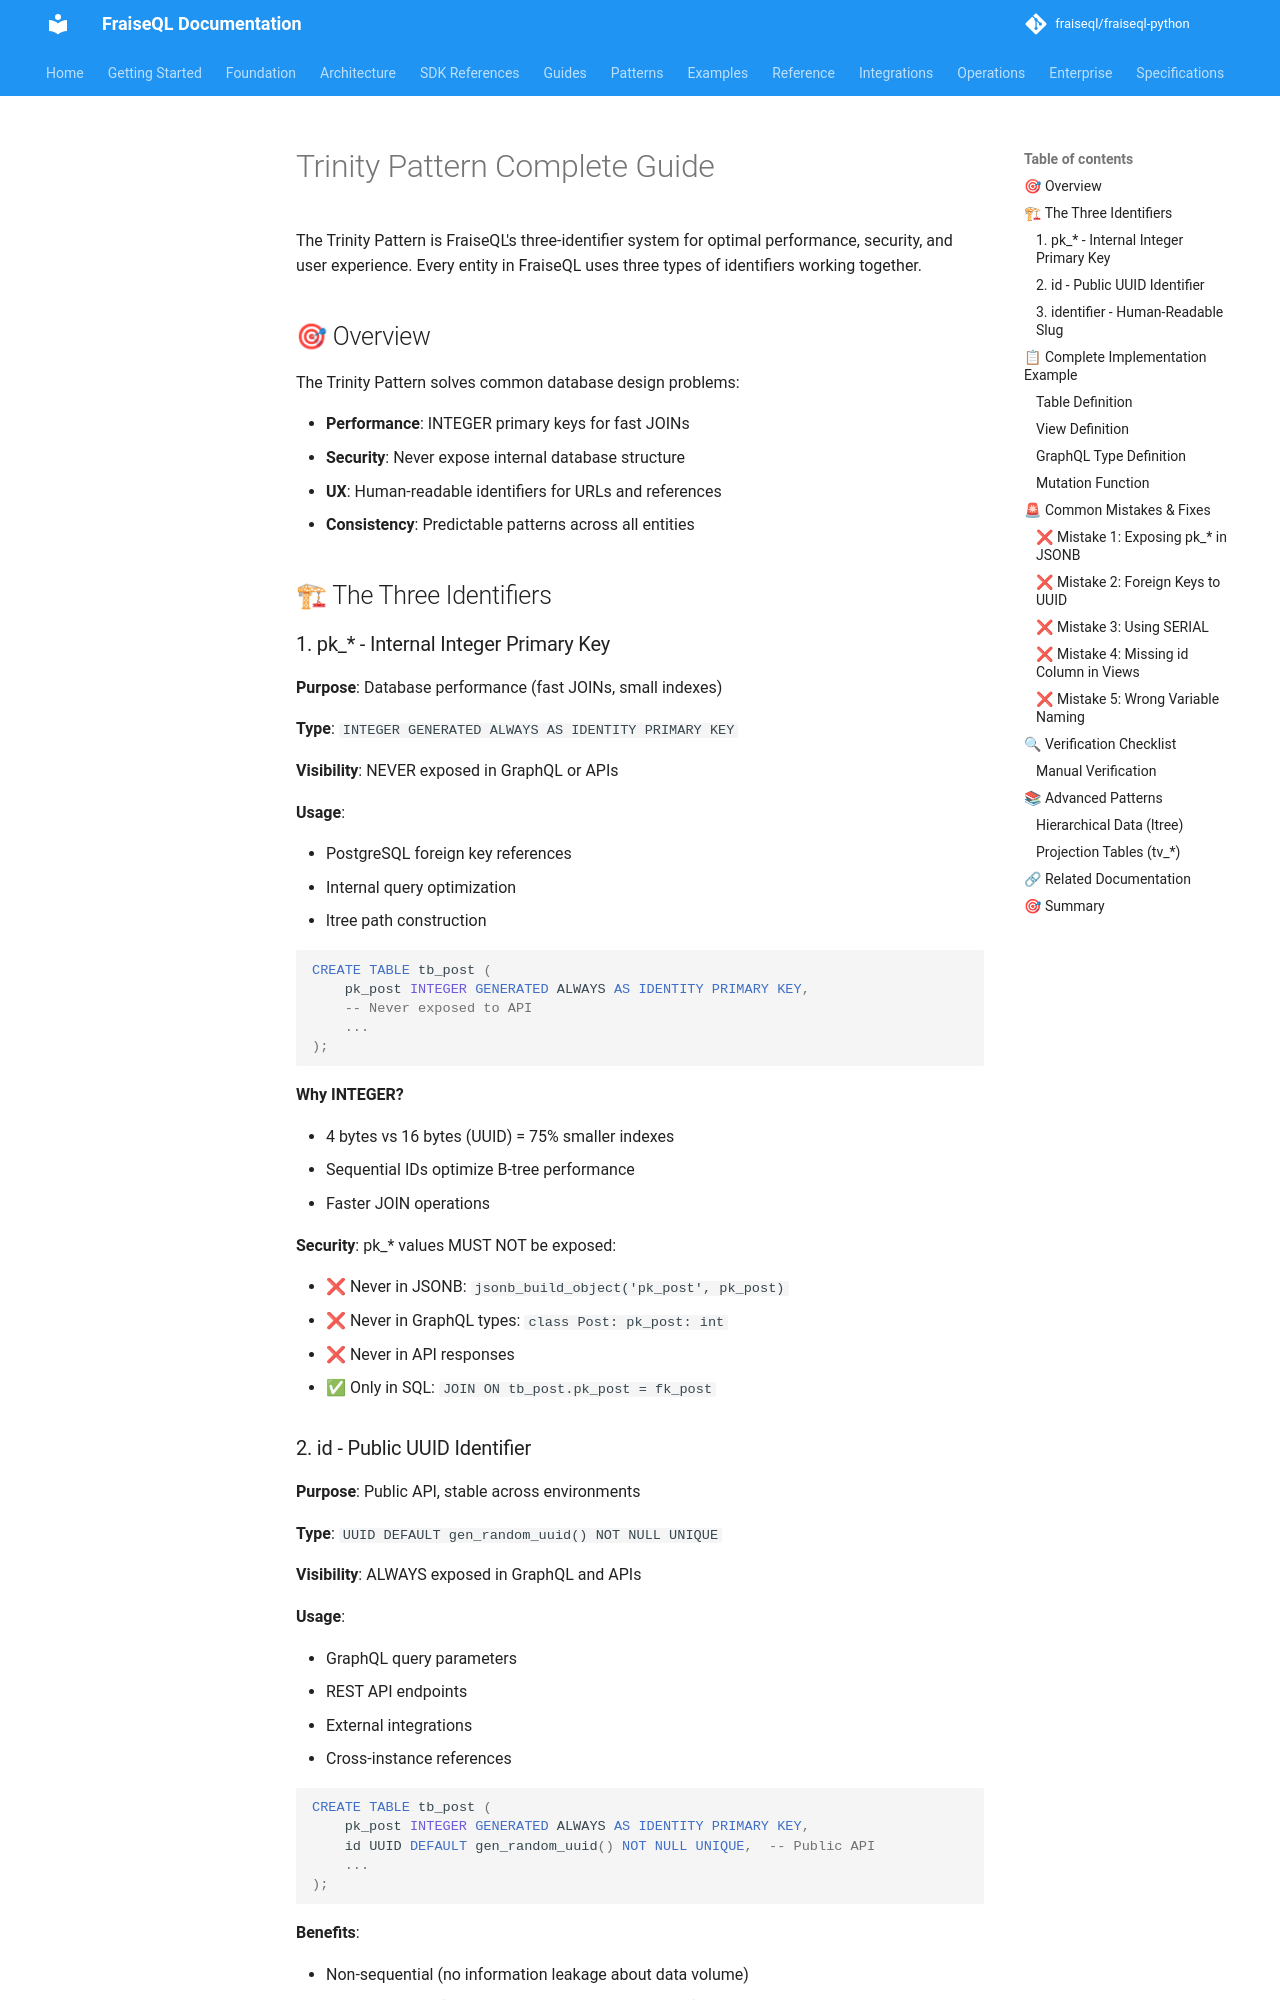

repository: fraiseql/fraiseql-python · page: guides/trinity-pattern-guide/index.html · generator: mkdocs

---
title: Trinity Pattern Guide
description: Complete guide to three-tier identifier system
tags:
  - trinity
  - identifiers
  - pattern
  - UUID
  - guide
---

# Trinity Pattern Complete Guide

The Trinity Pattern is FraiseQL's three-identifier system for optimal performance, security, and user experience. Every entity in FraiseQL uses three types of identifiers working together.

## 🎯 Overview

The Trinity Pattern solves common database design problems:

- **Performance**: INTEGER primary keys for fast JOINs
- **Security**: Never expose internal database structure
- **UX**: Human-readable identifiers for URLs and references
- **Consistency**: Predictable patterns across all entities

## 🏗 The Three Identifiers

### 1. pk_* - Internal Integer Primary Key

**Purpose**: Database performance (fast JOINs, small indexes)

**Type**: `INTEGER GENERATED ALWAYS AS IDENTITY PRIMARY KEY`

**Visibility**: NEVER exposed in GraphQL or APIs

**Usage**:

- PostgreSQL foreign key references
- Internal query optimization
- ltree path construction

```sql
CREATE TABLE tb_post (
    pk_post INTEGER GENERATED ALWAYS AS IDENTITY PRIMARY KEY,
    -- Never exposed to API
    ...
);
```

**Why INTEGER?**

- 4 bytes vs 16 bytes (UUID) = 75% smaller indexes
- Sequential IDs optimize B-tree performance
- Faster JOIN operations

**Security**: pk_* values MUST NOT be exposed:

- ❌ Never in JSONB: `jsonb_build_object('pk_post', pk_post)`
- ❌ Never in GraphQL types: `class Post: pk_post: int`
- ❌ Never in API responses
- ✅ Only in SQL: `JOIN ON tb_post.pk_post = fk_post`
